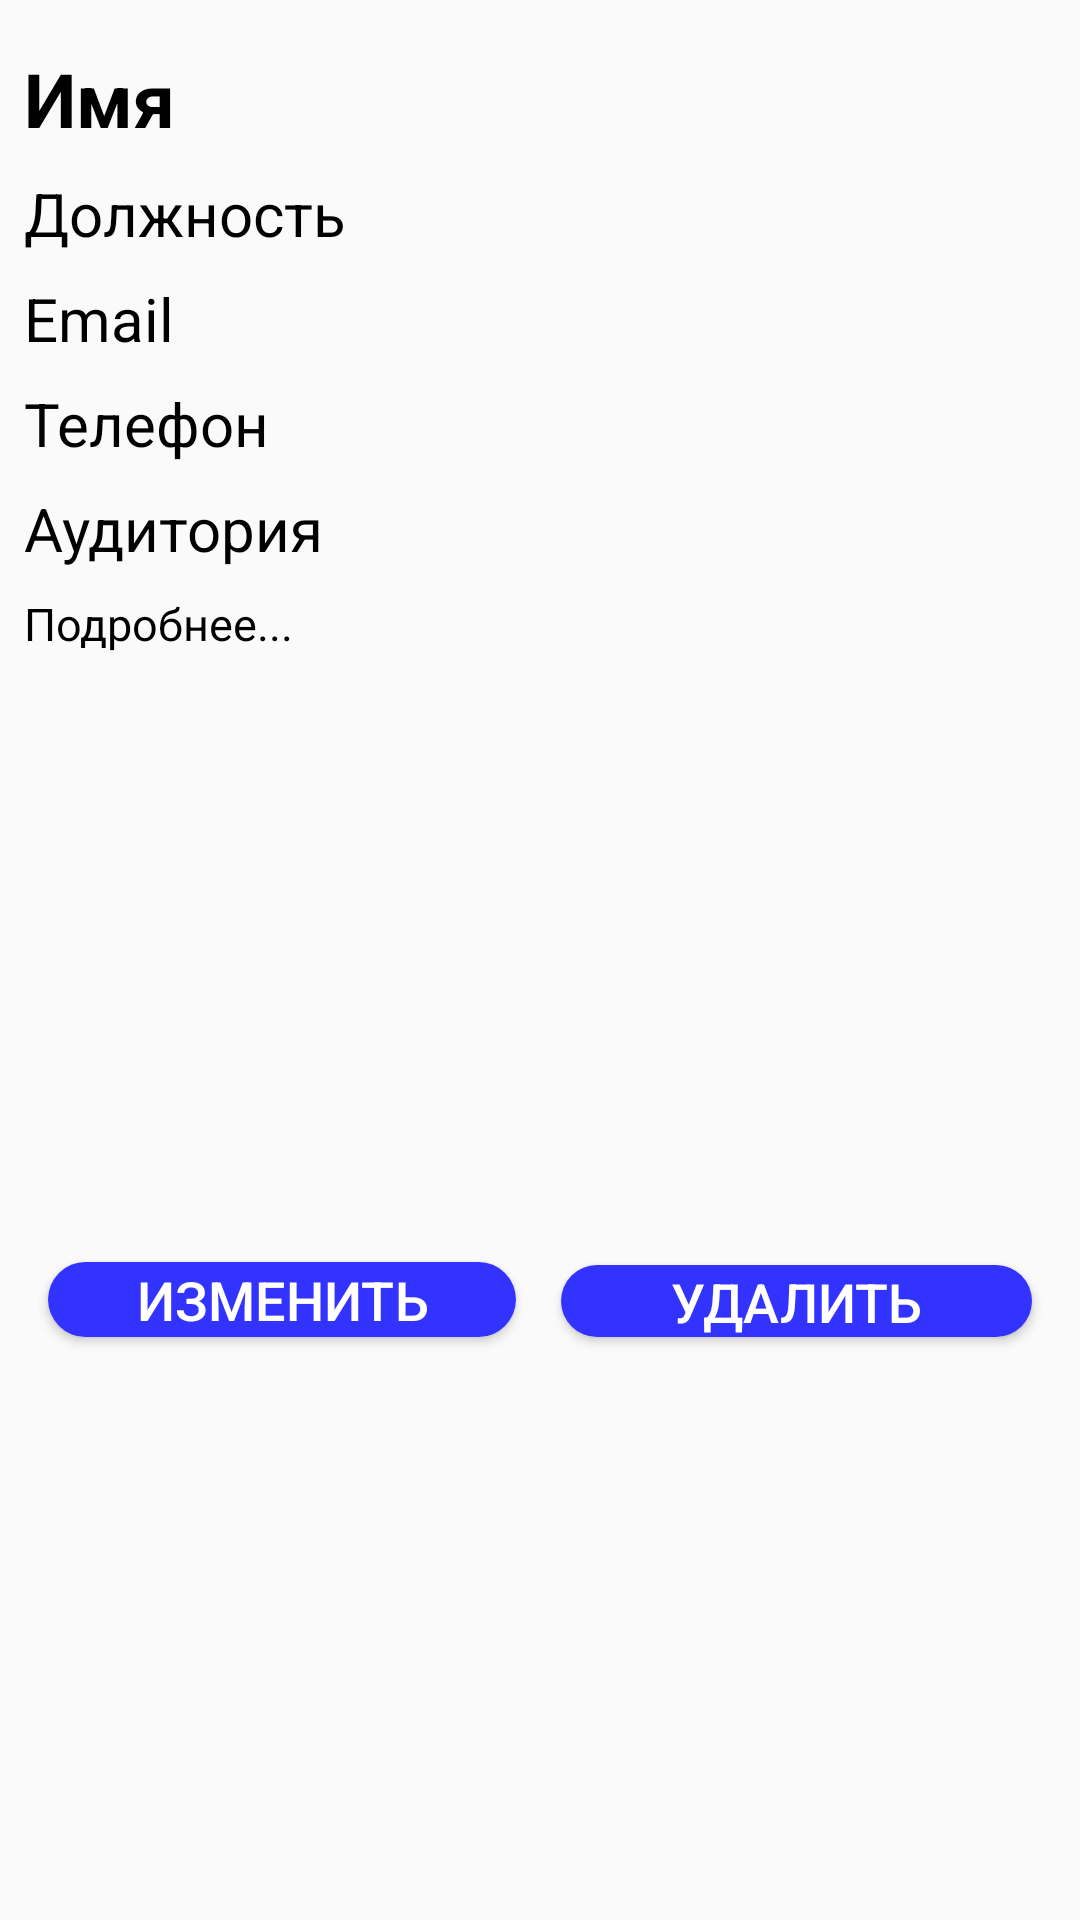

Produce the Android XML layout that renders to this screen, including the resource entries it uses.
<!-- AndroidManifest.xml: application theme AppTheme -->
<!-- res/layout/cafedra_members_adapter.xml -->
<?xml version="1.0" encoding="utf-8"?>
<android.support.constraint.ConstraintLayout xmlns:android="http://schemas.android.com/apk/res/android"
    xmlns:app="http://schemas.android.com/apk/res-auto"
    xmlns:tools="http://schemas.android.com/tools"
    android:layout_width="match_parent"
    android:layout_height="wrap_content">

    <TextView
        android:id="@+id/membName"
        android:layout_width="wrap_content"
        android:layout_height="wrap_content"
        android:layout_marginStart="8dp"
        android:layout_marginTop="16dp"
        android:layout_marginEnd="8dp"
        android:text="@string/name"
        android:textColor="@color/colorDark"
        android:textSize="25sp"
        android:textStyle="bold"
        app:layout_constraintEnd_toEndOf="parent"
        app:layout_constraintHorizontal_bias="0.0"
        app:layout_constraintStart_toStartOf="parent"
        app:layout_constraintTop_toTopOf="parent" />

    <Button
        android:id="@+id/edit"
        style="@style/blueCapsButton"
        android:layout_width="156dp"
        android:layout_height="25dp"
        android:layout_marginStart="16dp"
        android:layout_marginTop="8dp"
        android:text="@string/change"
        app:layout_constraintBottom_toBottomOf="parent"
        app:layout_constraintStart_toStartOf="parent"
        app:layout_constraintTop_toBottomOf="@+id/membAudit2" />

    <Button
        android:id="@+id/delete"
        style="@style/blueCapsButton"
        android:layout_width="157dp"
        android:layout_height="24dp"
        android:layout_marginTop="8dp"
        android:layout_marginEnd="16dp"
        android:text="@string/delete"
        app:layout_constraintBottom_toBottomOf="@+id/edit"
        app:layout_constraintEnd_toEndOf="parent"
        app:layout_constraintHorizontal_bias="1.0"
        app:layout_constraintStart_toEndOf="@+id/edit"
        app:layout_constraintTop_toTopOf="@+id/edit"
        app:layout_constraintVertical_bias="1.0" />

    <TextView
        android:id="@+id/membPosition"
        android:layout_width="wrap_content"
        android:layout_height="wrap_content"
        android:layout_marginStart="8dp"
        android:layout_marginTop="8dp"
        android:layout_marginEnd="8dp"
        android:text="@string/position"
        android:textColor="@color/colorDark"
        android:textSize="20sp"
        app:layout_constraintEnd_toEndOf="parent"
        app:layout_constraintHorizontal_bias="0.0"
        app:layout_constraintStart_toStartOf="parent"
        app:layout_constraintTop_toBottomOf="@+id/membName" />

    <TextView
        android:id="@+id/membEmail"
        android:layout_width="wrap_content"
        android:layout_height="wrap_content"
        android:layout_marginStart="8dp"
        android:layout_marginTop="8dp"
        android:layout_marginEnd="8dp"
        android:text="@string/email"
        android:textColor="@color/colorDark"
        android:textSize="20sp"
        app:layout_constraintEnd_toEndOf="parent"
        app:layout_constraintHorizontal_bias="0.0"
        app:layout_constraintStart_toStartOf="parent"
        app:layout_constraintTop_toBottomOf="@+id/membPosition" />

    <TextView
        android:id="@+id/membAudit"
        android:layout_width="wrap_content"
        android:layout_height="wrap_content"
        android:layout_marginStart="8dp"
        android:layout_marginTop="8dp"
        android:layout_marginEnd="8dp"
        android:text="@string/audit"
        android:textColor="@color/colorDark"
        android:textSize="20sp"
        app:layout_constraintEnd_toEndOf="parent"
        app:layout_constraintHorizontal_bias="0.0"
        app:layout_constraintStart_toStartOf="parent"
        app:layout_constraintTop_toBottomOf="@+id/membTelephon" />

    <TextView
        android:id="@+id/membAudit2"
        android:layout_width="wrap_content"
        android:layout_height="wrap_content"
        android:layout_marginStart="8dp"
        android:layout_marginTop="8dp"
        android:text="@string/more"
        android:textColor="@color/colorDark"
        android:textSize="15sp"
        app:layout_constraintEnd_toEndOf="parent"
        app:layout_constraintHorizontal_bias="0.0"
        app:layout_constraintStart_toStartOf="parent"
        app:layout_constraintTop_toBottomOf="@+id/membAudit" />

    <TextView
        android:id="@+id/membTelephon"
        android:layout_width="wrap_content"
        android:layout_height="wrap_content"
        android:layout_marginStart="8dp"
        android:layout_marginTop="8dp"
        android:layout_marginEnd="8dp"
        android:text="@string/telephone"
        android:textColor="@color/colorDark"
        android:textSize="20sp"
        app:layout_constraintEnd_toEndOf="parent"
        app:layout_constraintHorizontal_bias="0.0"
        app:layout_constraintStart_toStartOf="parent"
        app:layout_constraintTop_toBottomOf="@+id/membEmail" />
</android.support.constraint.ConstraintLayout>
<!-- resources referenced by this layout -->
<resources>
  <color name="colorDark">#000000</color>
  <string name="audit">Аудитория</string>
  <string name="change">Изменить</string>
  <string name="delete">Удалить</string>
  <string name="email">Email</string>
  <string name="more">Подробнее...</string>
  <string name="name">Имя</string>
  <string name="position">Должность</string>
  <string name="telephone">Телефон</string>
  <style name="blueCapsButton" parent="bntSizes">
          <item name="android:background">@drawable/green_button</item>
          <item name="android:textColor">@android:color/white</item>
          <item name="android:textSize">18sp</item>
          <item name="android:textAllCaps">true</item>
      </style>
  <style name="AppTheme" parent="Theme.AppCompat.Light.NoActionBar">
          
          <item name="colorPrimary">@color/colorPrimary</item>
          <item name="colorPrimaryDark">@color/colorPrimaryDark</item>
          <item name="colorAccent">@color/colorAccent</item>
      </style>
  <style name="bntSizes" parent="margins">
          <item name="android:paddingRight">@dimen/edit_text_padding</item>
          <item name="android:paddingLeft">@dimen/edit_text_padding</item>
          <item name="android:paddingEnd">@dimen/edit_text_padding</item>
          <item name="android:paddingStart">@dimen/edit_text_padding</item>
          <item name="android:gravity">center</item>
      </style>
  <!-- drawable green_button (drawable) -->
  <?xml version="1.0" encoding="utf-8"?>
  <selector xmlns:android="http://schemas.android.com/apk/res/android">
  
      <item android:state_pressed="true">
          <shape android:shape="rectangle">
              <corners android:radius="50dip" />
              <solid android:color="@color/primary_blue_pressed"/>
          </shape>
      </item>
      <item>
          <shape android:shape="rectangle">
              <corners android:radius="50dip" />
              <solid android:color="@color/primary_blue" />
          </shape>
      </item>
  
  </selector>
  <color name="colorPrimary">#3333FF</color>
  <color name="colorPrimaryDark">#00574B</color>
  <color name="colorAccent">#D81B60</color>
  <style name="margins">
          <item name="android:layout_height">@dimen/edit_text_height</item>
          <item name="android:layout_width">match_parent</item>
          <item name="android:layout_marginTop">@dimen/edit_text_margin_top</item>
          <item name="android:layout_marginLeft">@dimen/symmetry_margin</item>
          <item name="android:layout_marginRight">@dimen/symmetry_margin</item>
      </style>
  <dimen name="edit_text_padding">20dp</dimen>
  <color name="primary_blue_pressed">#0000CC</color>
  <color name="primary_blue">#3333FF</color>
  <dimen name="edit_text_height">45dp</dimen>
  <dimen name="edit_text_margin_top">15dp</dimen>
  <dimen name="symmetry_margin">20dp</dimen>
</resources>
